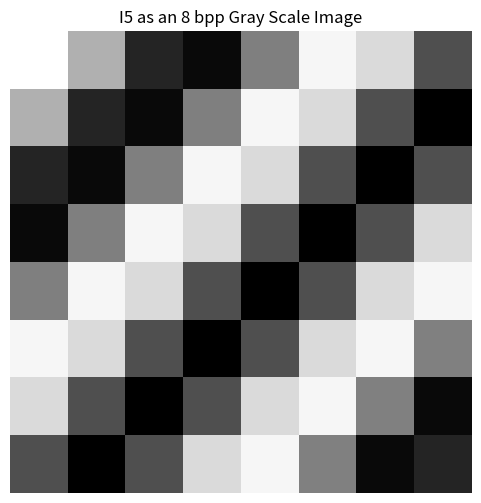

Generate this figure with matplotlib:
"""
[redacted]
[redacted]
"""

import numpy as np
import matplotlib.pyplot as plt

image_size = (8, 8)

u1 = 1.5
v1 = 1.5

COLS, ROWS = np.meshgrid(np.arange(image_size[1]), np.arange(image_size[0]))

# print(COLS)
# print(ROWS)

I5 = np.cos(2 * np.pi * (u1 * COLS + v1 * ROWS) / 8)

print("Real Part of I5: ")
print(np.real(I5).round(4))

print("Imaginary Part of I5: ")
print(np.imag(I5).round(4))

plt.figure(figsize=(6, 6))
plt.imshow(np.real(I5), cmap='gray', vmin=-1, vmax=1)
plt.title("I5 as an 8 bpp Gray Scale Image")
plt.axis('off')
plt.show()
